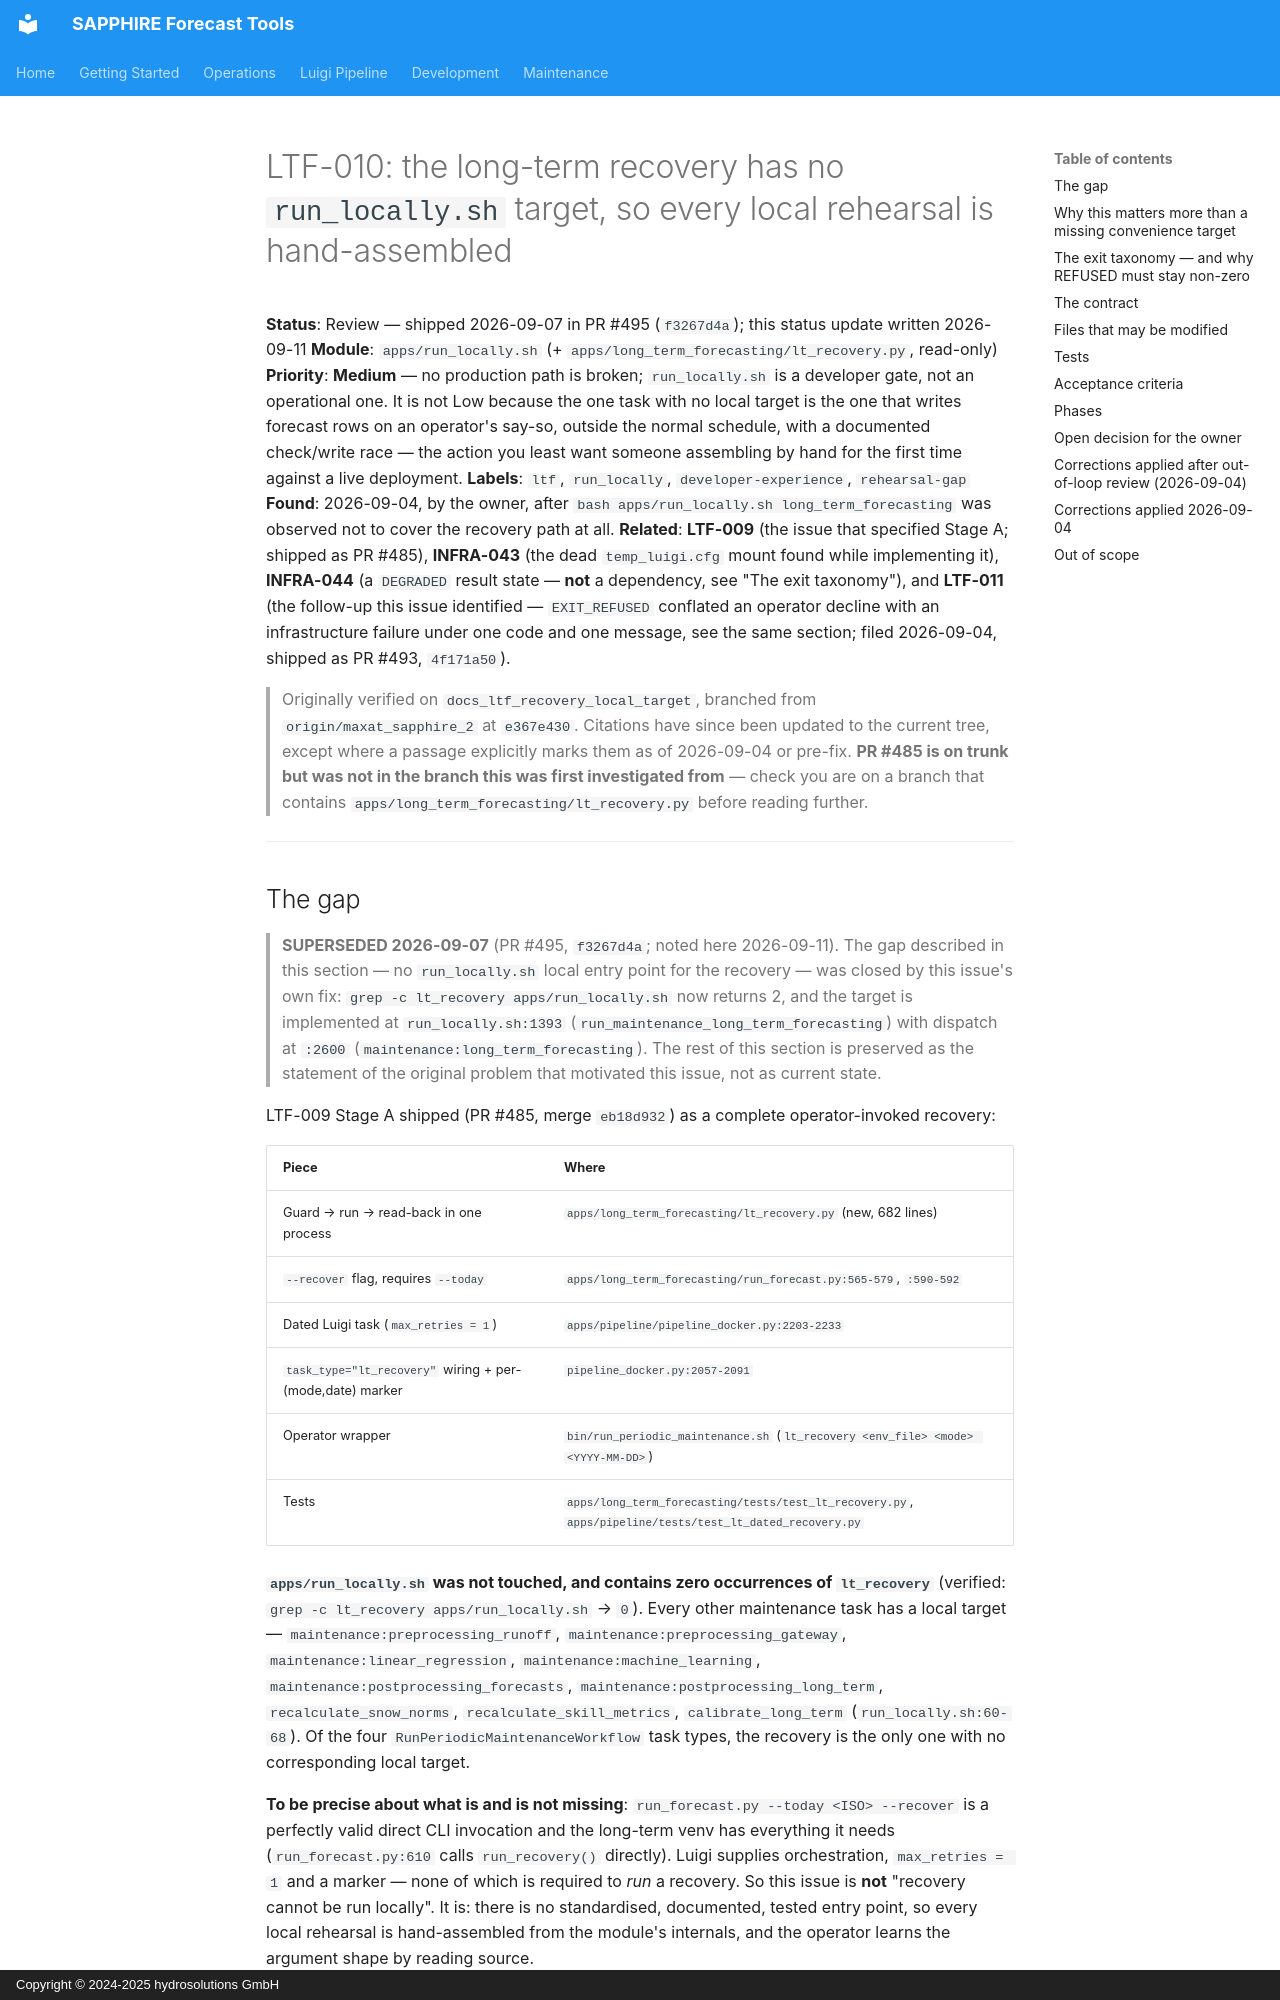

repository: hydrosolutions/SAPPHIRE_Forecast_Tools · page: plans/issues/review_gi_draft_ltf_recovery_no_run_locally_target/index.html · generator: mkdocs · copyright: Copyright © 2024-2025 hydrosolutions GmbH

# LTF-010: the long-term recovery has no `run_locally.sh` target, so every local rehearsal is hand-assembled

**Status**: Review — shipped 2026-09-07 in PR #495 (`f3267d4a`); this status update written 2026-09-11
**Module**: `apps/run_locally.sh` (+ `apps/long_term_forecasting/lt_recovery.py`, read-only)
**Priority**: **Medium** — no production path is broken; `run_locally.sh` is a developer gate, not an
operational one. It is not Low because the one task with no local target is the one that writes
forecast rows on an operator's say-so, outside the normal schedule, with a documented check/write
race — the action you least want someone assembling by hand for the first time against a live
deployment.
**Labels**: `ltf`, `run_locally`, `developer-experience`, `rehearsal-gap`
**Found**: 2026-09-04, by the owner, after `bash apps/run_locally.sh long_term_forecasting` was
observed not to cover the recovery path at all.
**Related**: **LTF-009** (the issue that specified Stage A; shipped as PR #485), **INFRA-043** (the
dead `temp_luigi.cfg` mount found while implementing it), **INFRA-044** (a `DEGRADED` result state —
**not** a dependency, see "The exit taxonomy"), and **LTF-011** (the follow-up this issue identified —
`EXIT_REFUSED` conflated an operator decline with an infrastructure failure under one code and one
message, see the same section; filed 2026-09-04, shipped as PR #493, `4f171a50`).

> Originally verified on `docs_ltf_recovery_local_target`, branched from `origin/maxat_sapphire_2` at
> `e367e430`. Citations have since been updated to the current tree, except where a passage
> explicitly marks them as of 2026-09-04 or pre-fix.
> **PR #485 is on trunk but was not in the branch this was first investigated from** — check you are
> on a branch that contains `apps/long_term_forecasting/lt_recovery.py` before reading further.

---
